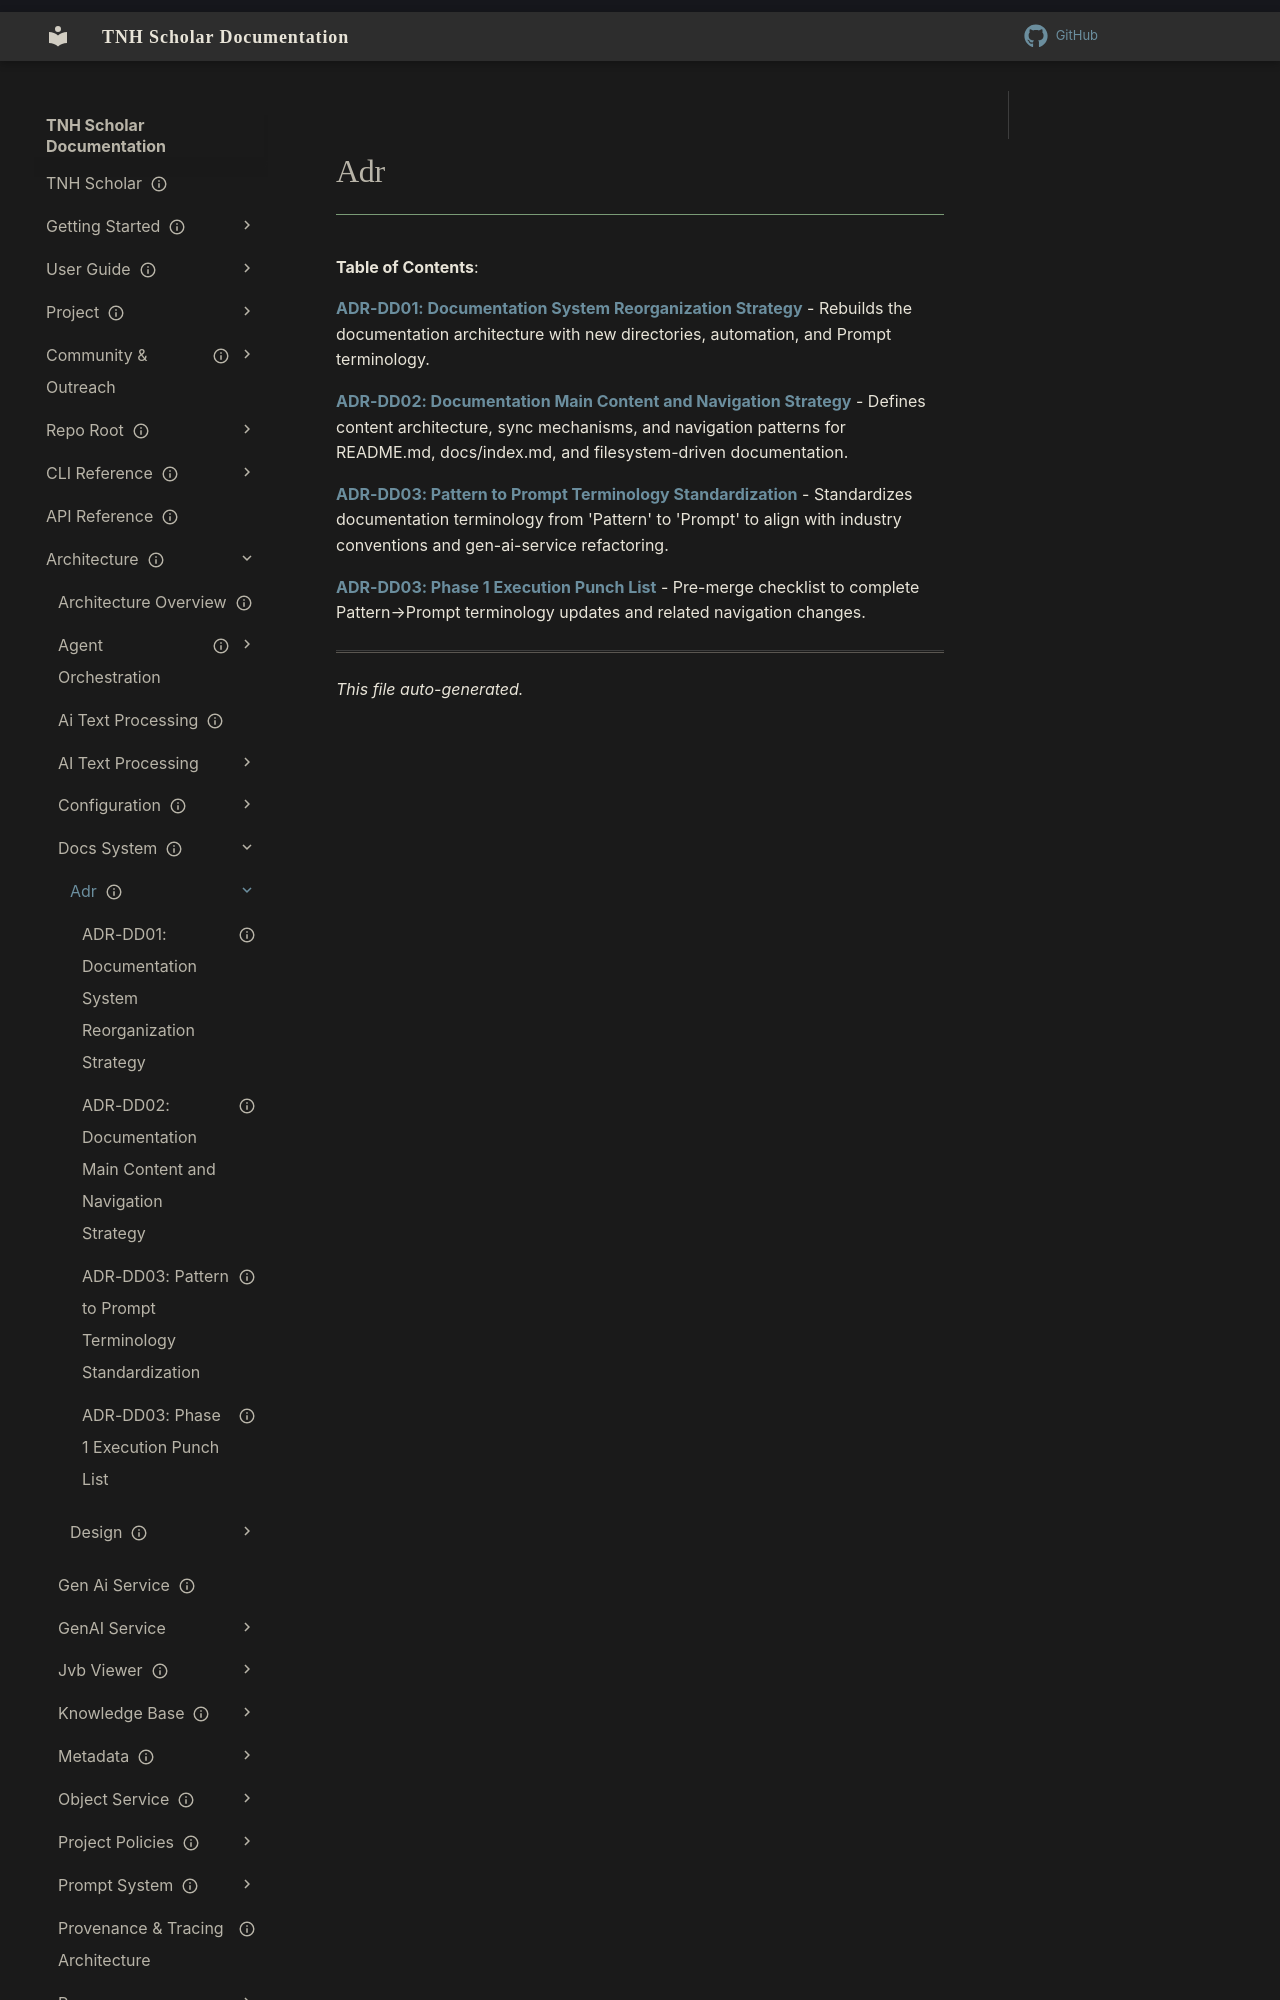

repository: aaronksolomon/tnh-scholar · page: architecture/docs-system/adr/index.html · generator: mkdocs

---
title: "Adr"
description: "Table of contents for architecture/docs-system/adr"
owner: ""
author: ""
status: current
created: "2026-10-31"
auto_generated: true
---

# Adr

**Table of Contents**:

<!-- To manually edit this file, update the front matter and keep `auto_generated: true` to allow regeneration. -->

**[ADR-DD01: Documentation System Reorganization Strategy](adr-dd01-docs-reorg-strategy.md)** - Rebuilds the documentation architecture with new directories, automation, and Prompt terminology.

**[ADR-DD02: Documentation Main Content and Navigation Strategy](adr-dd02-main-content-nav.md)** - Defines content architecture, sync mechanisms, and navigation patterns for README.md, docs/index.md, and filesystem-driven documentation.
